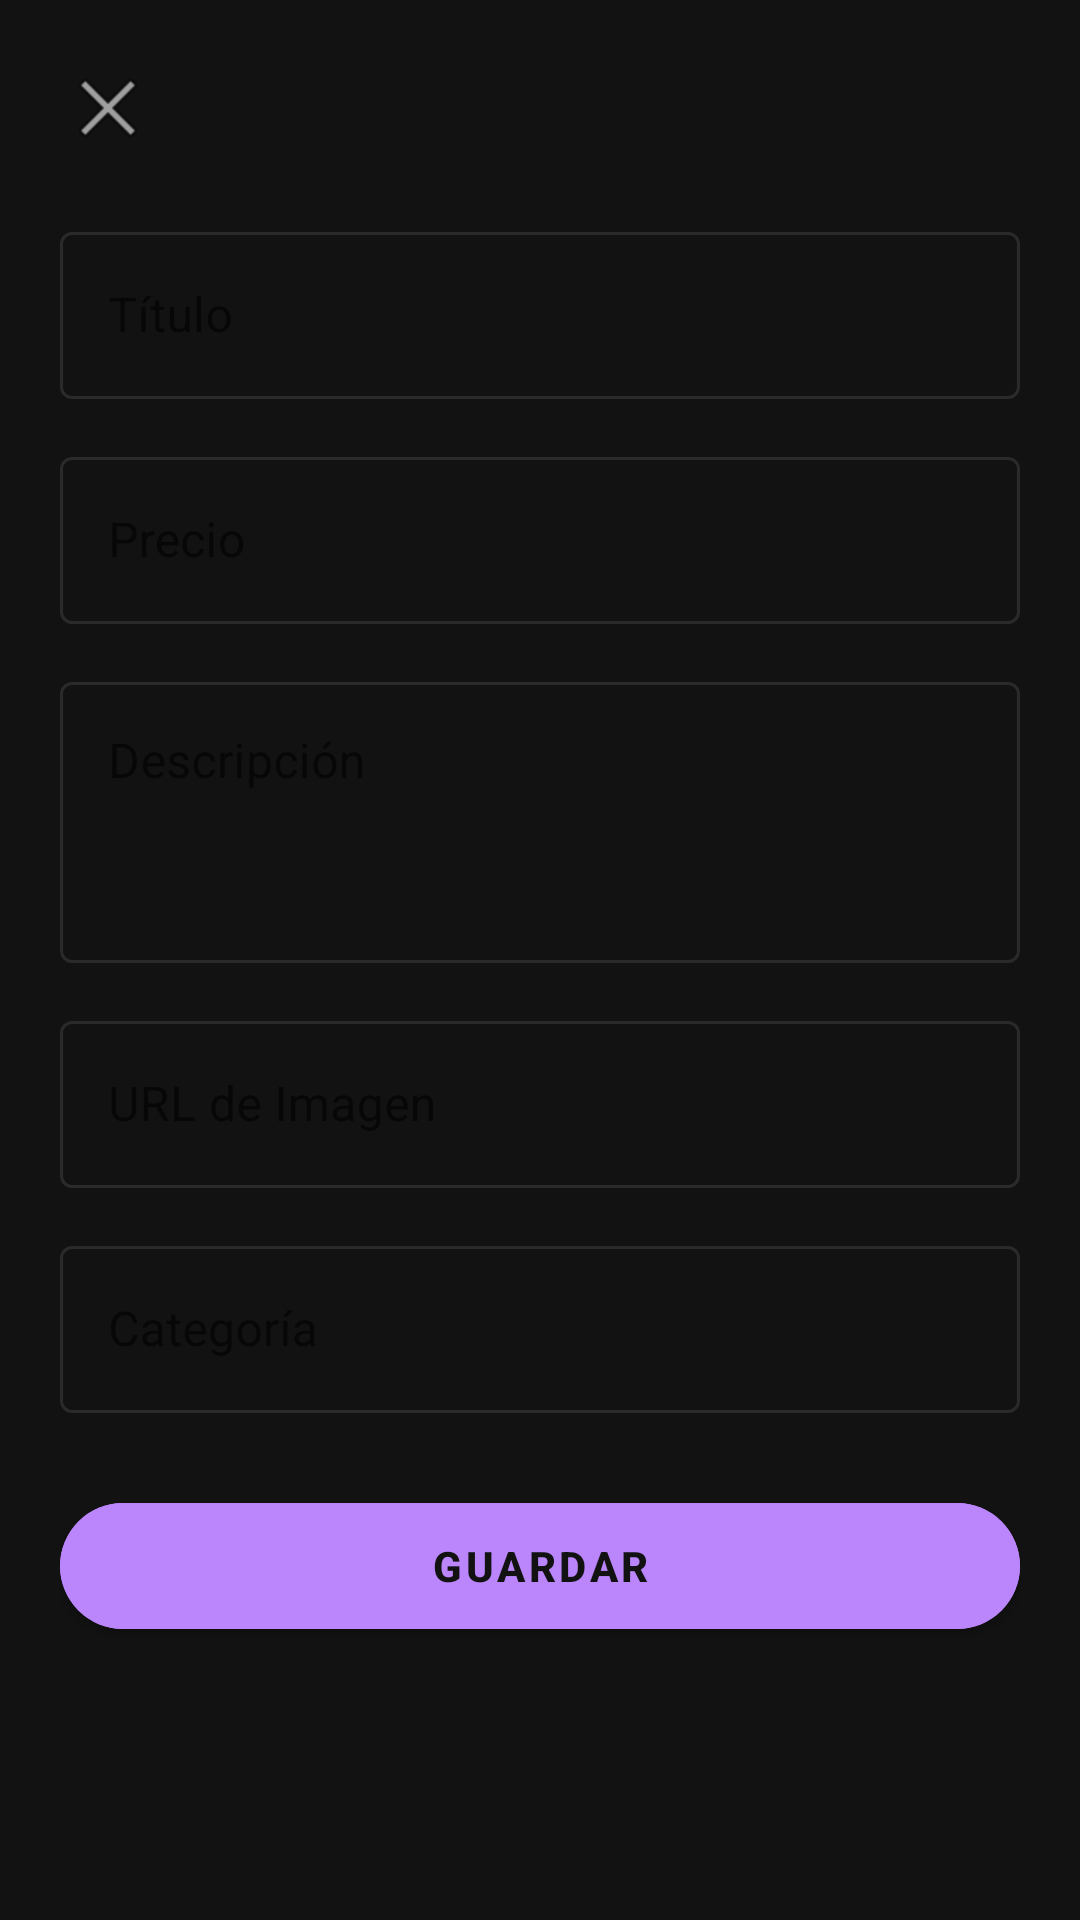

Layout XML and referenced resources for this Android screen:
<!-- AndroidManifest.xml: application theme Theme.FakeStore -->
<!-- res/layout/activity_product_form.xml -->
<?xml version="1.0" encoding="utf-8"?>
<ScrollView xmlns:android="http://schemas.android.com/apk/res/android"
    xmlns:app="http://schemas.android.com/apk/res-auto"
    android:layout_width="match_parent"
    android:layout_height="match_parent"
    android:background="@color/background_primary"
    android:fillViewport="true">

    <LinearLayout
        android:layout_width="match_parent"
        android:layout_height="wrap_content"
        android:orientation="vertical"
        android:paddingBottom="24dp">

        
        <RelativeLayout
            android:layout_width="match_parent"
            android:layout_height="wrap_content"
            android:padding="20dp">

            <ImageButton
                android:id="@+id/btnBack"
                android:layout_width="32dp"
                android:layout_height="32dp"
                android:layout_centerVertical="true"
                android:background="?attr/selectableItemBackgroundBorderless"
                android:contentDescription="Regresar"
                android:src="@android:drawable/ic_menu_close_clear_cancel" />

            <TextView
                android:id="@+id/tvFormTitle"
                android:layout_width="wrap_content"
                android:layout_height="wrap_content"
                android:layout_centerInParent="true"
                android:textColor="@color/text_primary"
                android:textSize="20sp" />
        </RelativeLayout>

        <LinearLayout
            android:layout_width="match_parent"
            android:layout_height="wrap_content"
            android:orientation="vertical"
            android:paddingStart="20dp"
            android:paddingEnd="20dp">

            
            <com.google.android.material.textfield.TextInputLayout
                android:id="@+id/tilTitle"
                style="@style/Widget.MaterialComponents.TextInputLayout.OutlinedBox"
                android:layout_width="match_parent"
                android:layout_height="wrap_content"
                android:hint="@string/hint_title"
                app:boxStrokeColor="@color/til_stroke_color"
                app:boxStrokeErrorColor="@color/error_alert"
                app:errorIconTint="@color/error_alert"
                app:errorTextColor="@color/error_alert"
                app:hintTextColor="@color/til_hint_color">

                <com.google.android.material.textfield.TextInputEditText
                    android:id="@+id/etTitle"
                    android:layout_width="match_parent"
                    android:layout_height="wrap_content"
                    android:inputType="text"
                    android:textColor="@color/text_primary" />
            </com.google.android.material.textfield.TextInputLayout>

            
            <com.google.android.material.textfield.TextInputLayout
                android:id="@+id/tilPrice"
                style="@style/Widget.MaterialComponents.TextInputLayout.OutlinedBox"
                android:layout_width="match_parent"
                android:layout_height="wrap_content"
                android:layout_marginTop="14dp"
                android:hint="@string/hint_price"
                app:boxStrokeColor="@color/til_stroke_color"
                app:boxStrokeErrorColor="@color/error_alert"
                app:errorIconTint="@color/error_alert"
                app:errorTextColor="@color/error_alert"
                app:hintTextColor="@color/til_hint_color">

                <com.google.android.material.textfield.TextInputEditText
                    android:id="@+id/etPrice"
                    android:layout_width="match_parent"
                    android:layout_height="wrap_content"
                    android:inputType="numberDecimal"
                    android:textColor="@color/text_primary" />
            </com.google.android.material.textfield.TextInputLayout>

            
            <com.google.android.material.textfield.TextInputLayout
                android:id="@+id/tilDescription"
                style="@style/Widget.MaterialComponents.TextInputLayout.OutlinedBox"
                android:layout_width="match_parent"
                android:layout_height="wrap_content"
                android:layout_marginTop="14dp"
                android:hint="@string/hint_description"
                app:boxStrokeColor="@color/til_stroke_color"
                app:boxStrokeErrorColor="@color/error_alert"
                app:errorIconTint="@color/error_alert"
                app:errorTextColor="@color/error_alert"
                app:hintTextColor="@color/til_hint_color">

                <com.google.android.material.textfield.TextInputEditText
                    android:id="@+id/etDescription"
                    android:layout_width="match_parent"
                    android:layout_height="wrap_content"
                    android:gravity="top"
                    android:inputType="textMultiLine"
                    android:minLines="3"
                    android:textColor="@color/text_primary" />
            </com.google.android.material.textfield.TextInputLayout>

            
            <com.google.android.material.textfield.TextInputLayout
                android:id="@+id/tilImage"
                style="@style/Widget.MaterialComponents.TextInputLayout.OutlinedBox"
                android:layout_width="match_parent"
                android:layout_height="wrap_content"
                android:layout_marginTop="14dp"
                android:hint="@string/hint_image_url"
                app:boxStrokeColor="@color/til_stroke_color"
                app:boxStrokeErrorColor="@color/error_alert"
                app:errorIconTint="@color/error_alert"
                app:errorTextColor="@color/error_alert"
                app:hintTextColor="@color/til_hint_color">

                <com.google.android.material.textfield.TextInputEditText
                    android:id="@+id/etImage"
                    android:layout_width="match_parent"
                    android:layout_height="wrap_content"
                    android:inputType="textUri"
                    android:textColor="@color/text_primary" />
            </com.google.android.material.textfield.TextInputLayout>

            
            <com.google.android.material.textfield.TextInputLayout
                android:id="@+id/tilCategory"
                style="@style/Widget.MaterialComponents.TextInputLayout.OutlinedBox"
                android:layout_width="match_parent"
                android:layout_height="wrap_content"
                android:layout_marginTop="14dp"
                android:hint="@string/hint_category"
                app:boxStrokeColor="@color/til_stroke_color"
                app:boxStrokeErrorColor="@color/error_alert"
                app:errorIconTint="@color/error_alert"
                app:errorTextColor="@color/error_alert"
                app:hintTextColor="@color/til_hint_color">

                <com.google.android.material.textfield.TextInputEditText
                    android:id="@+id/etCategory"
                    android:layout_width="match_parent"
                    android:layout_height="wrap_content"
                    android:inputType="text"
                    android:textColor="@color/text_primary" />
            </com.google.android.material.textfield.TextInputLayout>

            
            <FrameLayout
                android:layout_width="match_parent"
                android:layout_height="wrap_content"
                android:layout_marginTop="24dp">

                <com.google.android.material.button.MaterialButton
                    android:id="@+id/btnSave"
                    android:layout_width="match_parent"
                    android:layout_height="54dp"
                    android:backgroundTint="@color/brand_accent"
                    android:text="@string/btn_save"
                    android:textColor="@color/background_primary"
                    android:textStyle="bold"
                    app:cornerRadius="27dp" />

                <ProgressBar
                    android:id="@+id/progressSaving"
                    android:layout_width="26dp"
                    android:layout_height="26dp"
                    android:layout_gravity="center"
                    android:indeterminateTint="@color/background_primary"
                    android:visibility="gone" />
            </FrameLayout>

        </LinearLayout>
    </LinearLayout>
</ScrollView>
<!-- resources referenced by this layout -->
<resources>
  <color name="background_primary">#121212</color>
  <color name="brand_accent">#BB86FC</color>
  <color name="error_alert">#CF6679</color>
  <color name="text_primary">#E0E0E0</color>
  <string name="btn_save">Guardar</string>
  <string name="hint_category">Categoría</string>
  <string name="hint_description">Descripción</string>
  <string name="hint_image_url">URL de Imagen</string>
  <string name="hint_price">Precio</string>
  <string name="hint_title">Título</string>
  <style name="Theme.FakeStore" parent="Theme.MaterialComponents.DayNight.NoActionBar">
          <item name="android:windowBackground">@color/background_primary</item>
          <item name="colorPrimary">@color/surface_card</item>
          <item name="colorPrimaryDark">@color/background_primary</item>
          <item name="colorAccent">@color/error_alert</item>
          <item name="android:textColorPrimary">@color/text_primary</item>
      </style>
  <color name="surface_card">#1A1A1A</color>
</resources>
